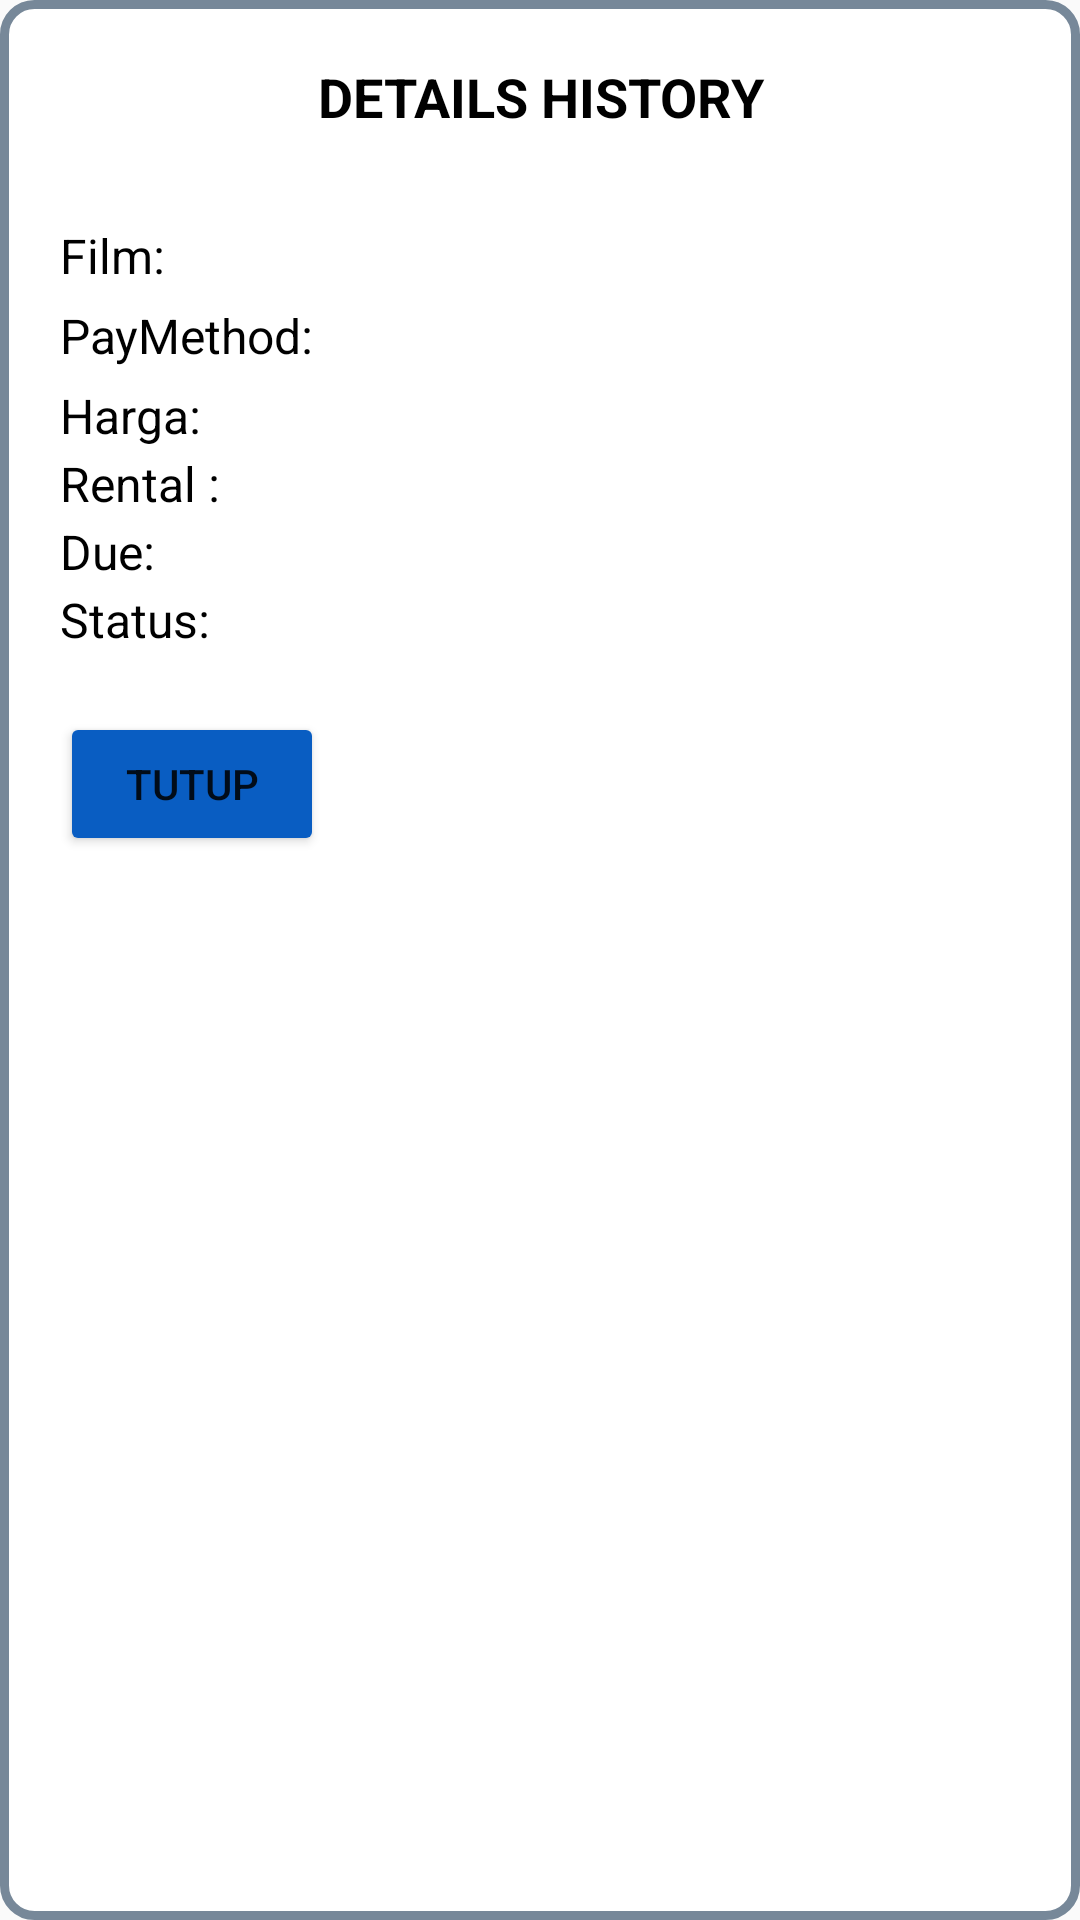

Reconstruct the res/layout file that produces this screen, plus the resources it refers to.
<!-- AndroidManifest.xml: application theme Theme.TapeTrove -->
<!-- res/layout/film_popup.xml -->
<?xml version="1.0" encoding="utf-8"?>
<androidx.constraintlayout.widget.ConstraintLayout xmlns:android="http://schemas.android.com/apk/res/android"
    xmlns:tools="http://schemas.android.com/tools"
    android:layout_width="match_parent"
    android:layout_height="wrap_content"
    xmlns:app="http://schemas.android.com/apk/res-auto"
    android:background="@drawable/bg_popup">

    <LinearLayout
        android:id="@+id/detailLayout"
        android:layout_width="match_parent"
        android:layout_height="wrap_content"
        android:orientation="vertical"
        android:padding="10dp"
        android:layout_margin="10dp"
        app:layout_constraintStart_toStartOf="parent"
        app:layout_constraintEnd_toEndOf="parent"
        app:layout_constraintTop_toTopOf="parent">

        <TextView
            android:id="@+id/detail"
            android:layout_width="match_parent"
            android:layout_height="wrap_content"
            android:text="DETAILS HISTORY"
            android:textStyle="bold"
            android:textColor="#000000"
            android:gravity="center"
            android:textSize="18sp" />

    <LinearLayout
        android:layout_width="wrap_content"
        android:layout_height="wrap_content"
        android:orientation="vertical"
        android:layout_marginTop="25dp">

            <LinearLayout
                android:layout_width="match_parent"
                android:layout_height="wrap_content"
                android:orientation="horizontal"
                android:layout_marginTop="5dp" >

                <TextView
                    android:layout_width="wrap_content"
                    android:layout_height="wrap_content"
                    android:textSize="16sp"
                    android:textColor="#000000"
                    android:text="Film: " />
            <TextView
                android:id="@+id/tvNamaFilmPopup"
                android:layout_width="wrap_content"
                android:layout_height="wrap_content"
                android:textSize="16sp"
                android:textColor="#000000"
                android:layout_marginStart="1dp"
                android:textStyle="bold"
                tools:text="MEGAN" />
            </LinearLayout>

            <LinearLayout
                android:layout_width="match_parent"
                android:layout_height="wrap_content"
                android:orientation="horizontal"
                android:layout_marginTop="5dp" >

                <TextView
                    android:layout_width="wrap_content"
                    android:layout_height="wrap_content"
                    android:textSize="16sp"
                    android:textColor="#000000"
                    android:text="PayMethod: " />
            <TextView
                android:id="@+id/tvPaymentMethodPopup"
                android:layout_width="wrap_content"
                android:layout_height="wrap_content"
                android:textSize="16sp"
                android:textColor="#000000"
                android:layout_marginStart="1dp"
                android:textStyle="bold"
                tools:text="QRIS" />
            </LinearLayout>

            <LinearLayout
                android:layout_width="match_parent"
                android:layout_height="wrap_content"
                android:orientation="horizontal"
                android:layout_marginTop="5dp" >

                <TextView
                    android:layout_width="wrap_content"
                    android:layout_height="wrap_content"
                    android:textSize="16sp"
                    android:textColor="#000000"
                    android:text="Harga: " />
            <TextView
                android:id="@+id/tvHargaSewaPopup"
                android:layout_width="wrap_content"
                android:layout_height="wrap_content"
                android:textSize="16sp"
                android:textColor="#000000"
                android:layout_marginStart="1dp"
                android:textStyle="bold"
                tools:text="30.000" />
            </LinearLayout>

            <LinearLayout
                android:layout_width="match_parent"
                android:layout_height="wrap_content"
                android:layout_marginTop="1dp"
                android:orientation="horizontal">

                <TextView
                    android:layout_width="wrap_content"
                    android:layout_height="wrap_content"
                    android:text="Rental : "
                    android:textColor="#000000"
                    android:textSize="16sp" />

                <TextView
                    android:id="@+id/tvtanggalRentPopup"
                    android:layout_width="wrap_content"
                    android:layout_height="wrap_content"
                    android:layout_marginStart="1dp"
                    android:textSize="16sp"
                    android:textColor="#000000"
                    android:textStyle="bold"
                    tools:text="25-08-2024"/>
            </LinearLayout>

            <LinearLayout
                android:layout_width="match_parent"
                android:layout_height="wrap_content"
                android:layout_marginTop="1dp"
                android:orientation="horizontal">

                <TextView
                    android:layout_width="wrap_content"
                    android:layout_height="wrap_content"
                    android:text="Due: "
                    android:textColor="#000000"
                    android:textSize="16sp" />

                <TextView
                    android:id="@+id/tvtanggalReturnPopup"
                    android:layout_width="wrap_content"
                    android:layout_height="wrap_content"
                    android:layout_marginStart="1dp"
                    android:textSize="16sp"
                    android:textColor="#000000"
                    android:textStyle="bold"
                    tools:text="28-08-2024"/>

            </LinearLayout>

            <LinearLayout
                android:layout_width="match_parent"
                android:layout_height="wrap_content"
                android:layout_marginTop="1dp"
                android:orientation="horizontal">

                <TextView
                    android:layout_width="wrap_content"
                    android:layout_height="wrap_content"
                    android:text="Status: "
                    android:textColor="#000000"
                    android:textSize="16sp" />

                <TextView
                    android:id="@+id/tvStatusPopup"
                    android:layout_width="wrap_content"
                    android:layout_height="wrap_content"
                    android:layout_marginStart="1dp"
                    android:textSize="16sp"
                    android:textColor="#000000"
                    android:textStyle="bold"
                    tools:text="Rental"/>
        </LinearLayout>
    </LinearLayout>

       <Button
           android:id="@+id/btTtp"
           android:layout_width="wrap_content"
           android:layout_height="wrap_content"
           android:layout_marginTop="20dp"
           android:backgroundTint="#095DC2"
           android:text="Tutup" />
    </LinearLayout>

</androidx.constraintlayout.widget.ConstraintLayout>
<!-- resources referenced by this layout -->
<resources>
  <!-- drawable bg_popup (drawable) -->
  <?xml version="1.0" encoding="utf-8"?>
  <shape xmlns:android="http://schemas.android.com/apk/res/android">
  
      <solid android:color="#FFFFFF" />
      <stroke android:width="3dp"
          android:color="#778899"/>
      <corners android:radius="10dp"/>
  </shape>
  <style name="Theme.TapeTrove" parent="Base.Theme.TapeTrove" />
  <style name="Base.Theme.TapeTrove" parent="Theme.AppCompat.DayNight.NoActionBar">
          
          
          <item name="android:statusBarColor">#000519</item>
      </style>
</resources>
